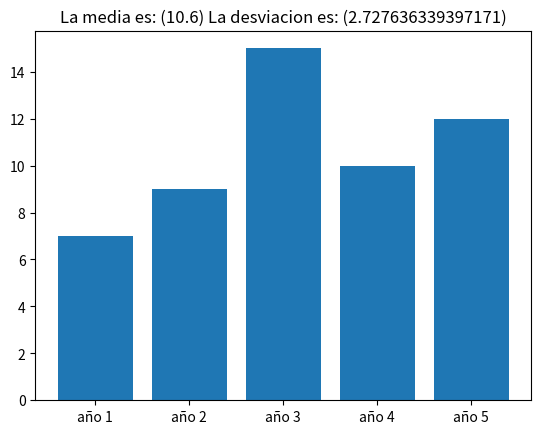

This figure's Python source:
from numpy import *
from matplotlib.pyplot import *

tiempo = ["año 1", "año 2", "año 3", "año 4", "año 5"]
demanda = [7, 9, 15, 10, 12]

media = mean(demanda)
desviacion = std(demanda)

titulo = "La media es: ("+str(media) + \
    ") La desviacion es: ("+str(desviacion)+")"

# -----------------salidas--------------------\
print("la media es: ")
print(media)
print("la desviacion es; ")
print(desviacion)
# -----------------salidas--------------------/

bar(tiempo, demanda)
title(titulo)
show()
